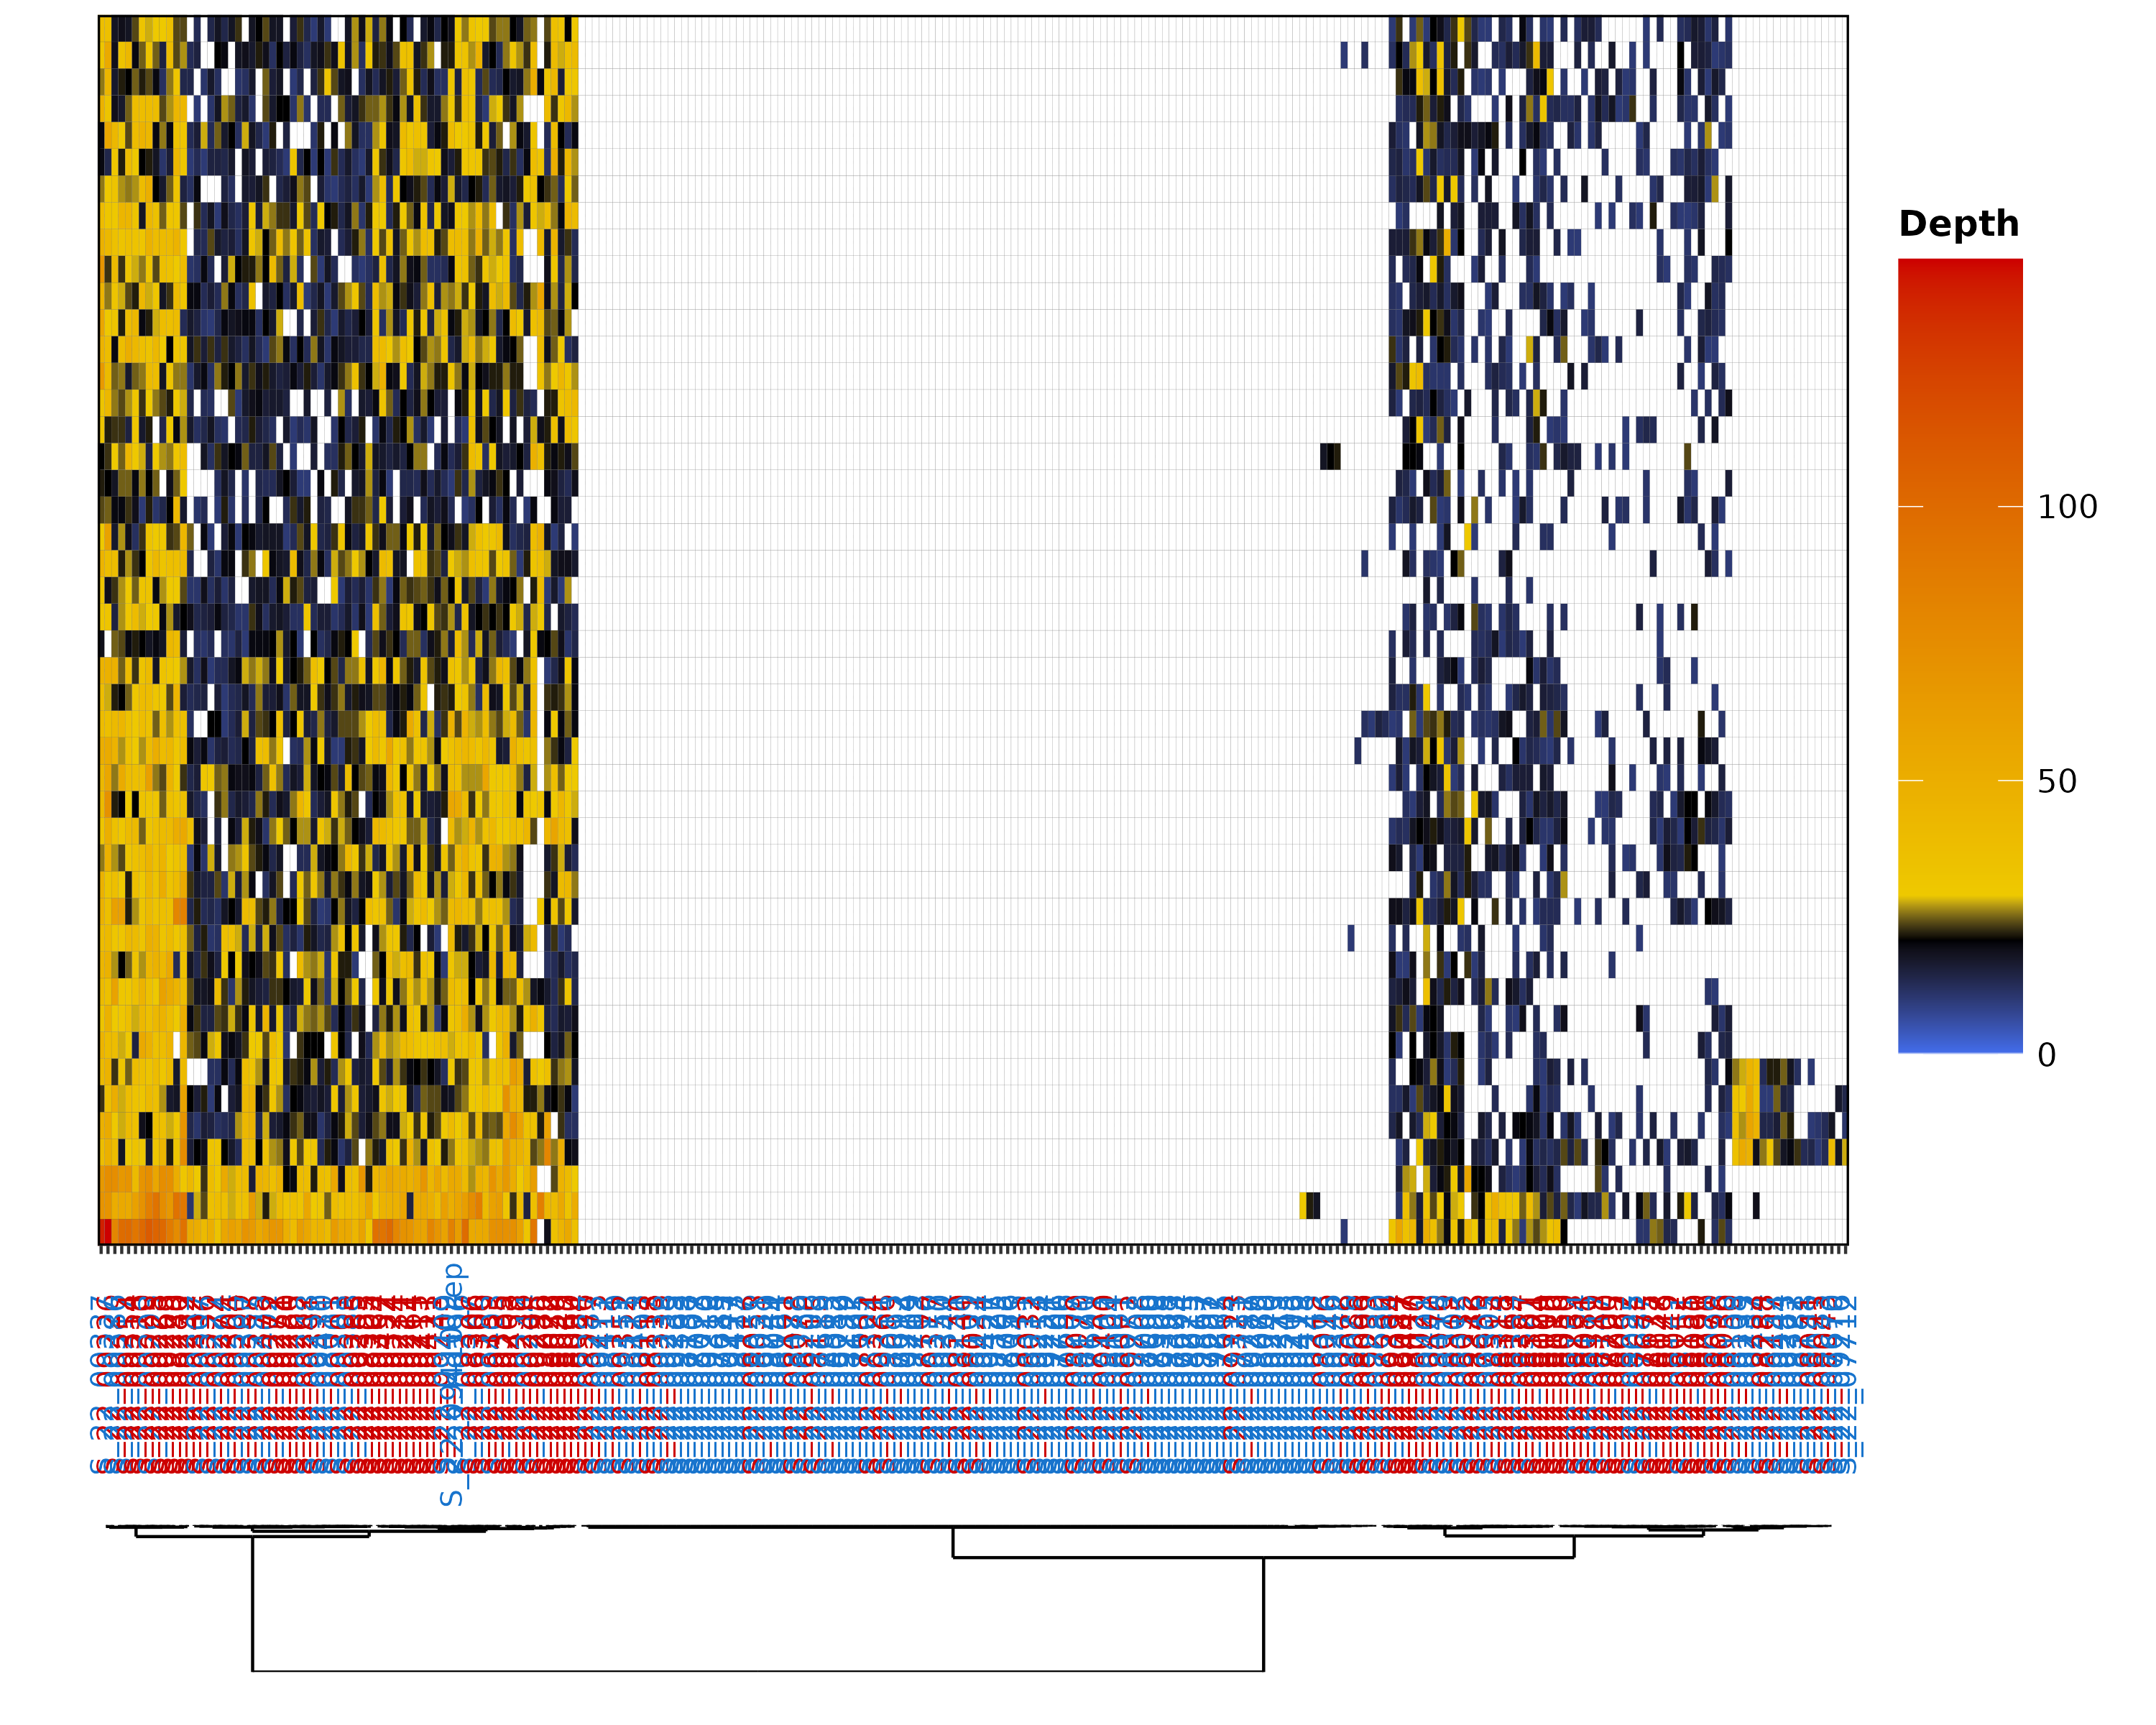

The data file committed next to this chart (first rows):
#source:radsex-signif;min_depth:10;signi…
id	sequence	S_22_08081	S_22_09205	S_22_08301	S_22_09246	S_22_08306	S_22_09419	S_22_09343	S_22_09275	S_22_08088	S_22_07687	S_22_09240	S_22_08069	S_22_09279	S_22_09287	S_22_07711	S_22_09323	S_22_08283	S_22_08139	S_22_07714	S_22_07665	S_22_09430	S_22_09202
21155640	TGCAGTTCTTCATCGTCAGGAACACTTCCCATCCAGGTGT…	1	0	9	0	18	0	0	0	0	15	0	0	0	0	1	0	2	23	0	1	16	0
21213510	TGCAGTTTAATCGAGTGCTGTTTAAGGCAGGTTCAATCTG…	5	0	23	0	27	0	0	0	1	8	0	1	0	0	0	0	9	17	0	0	19	0
22003436	TGCAGACTCAGTGAGGGCGGGGTAAGGCCGCGGCTGGTCC…	13	0	20	0	28	0	0	0	1	6	0	4	0	0	0	0	15	26	1	0	13	0
23318873	TGCAGGCGTTTCGCAAATCCCATACCCAACCTTTAAGGGG…	3	0	20	0	24	0	0	0	0	11	0	6	0	0	0	0	18	24	0	1	11	0
29379813	TGCAGCAACTCATCAAGGACGACCCCCCTGAGCAGGACCC…	16	0	7	0	28	0	0	0	0	3	0	3	0	0	0	0	18	19	0	0	11	0
31729580	TGCAGAAATGTCAGATCAGAACACTGTTCGTCGGATGAGA…	6	0	5	0	23	0	0	0	2	14	0	2	0	0	0	0	4	25	0	0	26	0
32096310	TGCAGAAGCCAACACACACTGTAGTGTGCATTCATATGGG…	4	0	16	0	27	0	0	0	2	5	0	0	1	0	0	0	9	56	0	0	21	0
32177162	TGCAGTGTGATTTAGACCTGTGCTGTTGATATCAGTTAAG…	5	0	15	0	13	0	0	2	0	5	0	2	0	0	0	0	2	18	0	0	12	0
32952231	TGCAGGATATATCCTGTGTGAATACTCATGACTCATGTCC…	1	0	11	0	24	0	0	0	0	5	0	0	0	0	0	0	6	10	0	0	9	0
33588611	TGCAGAACTAGTCACCTCACCTGATCAGCTCAATGGAGCA…	9	0	7	0	27	0	0	0	1	19	0	0	0	0	0	0	4	27	0	0	27	0
33645124	TGCAGTGACGATTTCTGCCCAAATAGGTGCAGCGCATCCA…	10	0	15	0	31	0	0	0	0	5	0	0	0	0	1	0	8	24	0	0	23	0
33743746	TGCAGCTCCGCCTGGTCGGCGGGCCGCGGCAGGTTGAGCC…	7	0	12	0	12	0	0	3	2	0	0	0	0	0	0	0	4	9	0	0	15	0
33761953	TGCAGCACCTAACTCCATGACATCAGGTACTCTTGCAACC…	3	0	15	0	37	0	0	0	0	12	0	4	0	0	0	0	7	24	0	0	8	0
34009263	TGCAGTGGATTCATCACAAGCGTCTTCTGTTCCAACAAGA…	3	0	5	0	39	0	0	0	2	3	0	1	0	0	0	0	0	12	0	0	21	0
34264601	TGCAGGCCAAACCCCATCTACCTCTGTGCCTCCTCCTGCT…	18	0	39	0	75	0	0	0	2	20	0	7	0	0	0	0	14	41	0	0	31	0
34531898	TGCAGCGAGACATCAGCAACTGCTGTGTGGAACGCAAACA…	2	0	21	0	45	0	0	0	2	8	0	3	0	0	0	0	4	35	0	0	34	0
34596760	TGCAGGCAAAAGGAACGTATAAAGACATGCAAAACAACTG…	4	0	5	0	37	0	0	0	0	6	0	0	0	0	0	0	2	32	0	0	20	0
34739115	TGCAGTGTTGAGGTCCACAGTGCCGCTCTCCGACGTTTCG…	7	0	14	0	33	0	0	0	0	3	2	1	0	0	0	0	5	29	0	0	8	0
34822711	TGCAGGAATTTGTTCAAAGGAAATTGGACATTCCTGCCGT…	18	0	5	0	21	0	0	0	1	6	0	0	0	0	1	0	0	13	0	0	16	0
34871101	TGCAGTCTTTATAAATGCAGCTCTGGGTTCACACGAGTGC…	4	0	13	0	25	0	0	0	4	7	0	0	0	0	0	0	8	33	0	0	10	0
34897957	TGCAGAGATGTTTGACTACCTCAGTGACCTCCACCAGGGA…	7	1	11	0	30	0	0	1	0	11	0	2	0	0	0	2	3	40	0	0	18	0
34924287	TGCAGTTCTGCAAATCTTGCCTATTTCCCCAAAACATTTT…	10	0	5	0	27	0	0	0	0	15	0	1	0	0	0	0	0	21	0	1	23	0
35606672	TGCAGTGGAAGATGAGGTAGAAACGCTGAATGAAGTCCTT…	5	0	21	0	27	0	0	0	2	8	0	5	0	0	0	0	3	43	0	0	38	0
35783985	TGCAGTTGAAGATGATTGAGCACTTCTGACTGAAGTCAAA…	2	0	12	0	21	0	0	0	1	8	0	2	1	0	1	0	3	18	0	0	28	0
36177888	TGCAGTGCACACACATCGCGAGTGACGGATACTCGCACAA…	3	0	14	0	39	0	0	0	1	4	0	0	0	0	0	0	11	42	0	0	29	0
37425740	TGCAGATAATATTGGTTCCACAACAGAAAAAACTCAAAAA…	8	0	27	0	53	0	0	0	6	11	0	5	0	0	0	0	9	54	0	0	47	0
37622366	TGCAGACAGACGCACAATGTCAACCCCCTGAATGGAAGAG…	5	0	15	0	26	1	0	0	0	12	0	3	1	0	1	0	6	41	0	0	23	0
37863167	TGCAGGCTCATCGCACGCTGTTGGTGCTACAATTCTTGGA…	2	0	20	0	32	0	0	0	1	4	0	3	0	0	0	0	1	19	0	1	29	0
38835760	TGCAGTCTGGGGTCCAAGCTCTGCGATGTGTTTCCACCTG…	0	0	15	0	28	0	0	0	0	7	0	0	0	0	0	0	8	38	0	1	26	0
39447140	TGCAGACCAACCCCCATCTACCTCTGCGCCTCCTCCTGCT…	8	0	17	0	34	0	0	0	2	10	0	4	0	0	0	0	15	31	0	0	22	0
39491318	TGCAGAAGCCGCTGTGAGCATCGTAAAGAAGGCGCTCCAG…	7	0	11	0	23	0	0	0	0	5	0	0	0	0	0	0	6	26	0	0	16	0
40296082	TGCAGTAGGGTCTCTACCCCTACTGGAACCCGCGGCCCAG…	4	0	12	21	39	0	0	0	0	9	0	3	0	0	0	0	15	12	0	0	8	0
40397584	TGCAGGGTGTGTGTGCCTGTACTAGCGATGTGTGTGTGTG…	16	1	12	0	33	0	0	0	1	3	0	0	0	0	0	0	6	30	0	0	17	0
40584030	TGCAGAGGATTCATCACAAACGTCTTCTGTTCCAACAACA…	3	0	7	0	23	0	0	0	10	10	0	0	0	0	1	0	2	21	0	0	14	0
43176356	TGCAGGGGTCCTGGCAAAGTGCTGCCCAGCATCTACCTGC…	5	0	26	0	32	0	0	0	1	4	0	1	0	0	0	0	12	10	0	0	13	0
44591898	TGCAGTGGAGAACACACGCTCGGGCGTAGATGAAGCTTGA…	5	0	16	0	26	1	1	0	0	6	0	7	0	0	0	0	10	25	0	0	17	0
44874084	TGCAGGTGTAGATTGCCTGGGGACATTCAAGGGGTGGTGA…	7	0	18	0	27	1	0	0	1	10	0	0	0	0	0	0	3	26	0	0	29	0
44976631	TGCAGCTCTTGGTAATGACAGTGGTGCTGGTGCTTTCGTT…	5	0	12	0	30	0	0	0	2	4	0	1	0	0	0	0	12	18	0	0	18	0
49971366	TGCAGGAGCGGCTGGTCGCAGCAATTTTGGCACCGAAGTG…	1	0	7	0	28	0	0	0	2	3	0	2	0	0	0	0	3	30	0	0	14	0
59102297	TGCAGGTGGTGGTTCTCTCTCAACCCTCGGGATCTTCCCC…	3	0	9	0	35	0	0	1	0	6	0	4	1	0	0	0	4	34	0	0	10	0
59567315	TGCAGCCGCGAGTTCACCTACCCCGCCAGTCTCAGTAAAC…	5	0	9	0	34	0	0	1	0	6	0	4	0	0	0	0	4	23	0	0	18	0
61651652	TGCAGTCTACCTCGTAGGCATCCAGGCGAATGAACCTCTC…	12	0	2	0	31	0	0	0	5	4	0	7	0	0	0	0	15	27	0	1	16	0
71034200	TGCAGACGCAGCGGCCGCGGCGGCGAAGGCAAAGGCAGCG…	7	0	28	0	39	3	0	0	2	1	0	2	0	0	0	0	3	28	0	0	18	0
80922501	TGCAGTGGGATGCCACGGGCAAATGGGCCCAGCGTGGGGG…	5	0	2	0	32	0	0	0	8	12	0	2	1	0	0	0	6	23	0	0	21	0
88529818	TGCAGAATAGCAAGATTCCAAGAATGGAATGTGAAACCAG…	8	0	16	0	21	0	0	0	3	5	0	2	0	0	0	0	6	26	0	0	25	0
101610462	TGCAGCAGCCTGTAAGATAAGGCCTCTTGGGTCACTACCA…	7	0	11	0	27	0	0	0	0	4	0	3	0	0	0	0	15	18	0	0	20	0
